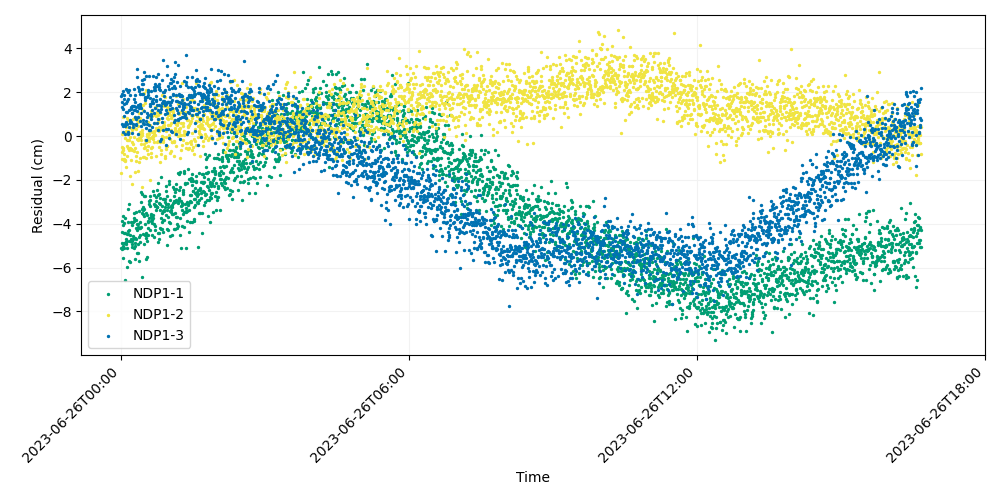

The table this chart was drawn from, first rows:
time, iso_string, NDP1-1, NDP1-2, NDP1-3
741009607, 2023-06-26T00:00:07.000, -5.095, -1.7, 1.84
741009627, 2023-06-26T00:00:27.000, -3.872, -0.7413, 1.332
741009647, 2023-06-26T00:00:47.000, -4.87, -0.504, 1.534
741009667, 2023-06-26T00:01:07.000, -5.16, 0.09183, 1.914
741009687, 2023-06-26T00:01:27.000, -4.386, -1.051, 0.5256
741009707, 2023-06-26T00:01:47.000, -5.546, -0.5423, 0.1685
741009727, 2023-06-26T00:02:07.000, -5.012, -0.6231, 1.244
741009747, 2023-06-26T00:02:27.000, -3.652, 0.1503, 2.033
741009767, 2023-06-26T00:02:47.000, -4.062, 0.8862, 0.4606
741009787, 2023-06-26T00:03:07.000, -3.948, -1.048, 0.893
741009807, 2023-06-26T00:03:27.000, -4.884, -1.079, 1.864
741009827, 2023-06-26T00:03:47.000, -4.441, 0.1274, 1.449
741009847, 2023-06-26T00:04:07.000, -5.109, -0.8399, 1.691
741009867, 2023-06-26T00:04:27.000, -6.558, -0.07249, 0.4428
741009887, 2023-06-26T00:04:47.000, -3.732, -1.073, 0.07077
741009907, 2023-06-26T00:05:07.000, -4.404, -1.144, 0.5624
741009927, 2023-06-26T00:05:27.000, -4.822, 0.1154, 0.633
741009947, 2023-06-26T00:05:47.000, -4.927, 0.235, 1.111
741009967, 2023-06-26T00:06:07.000, -4.824, 0.4071, 2.162
741009987, 2023-06-26T00:06:27.000, -4.693, -1.39, 1.518
741010007, 2023-06-26T00:06:47.000, -4.475, 0.8441, 1.62
741010027, 2023-06-26T00:07:07.000, -5.968, -0.8898, 2.079
741010047, 2023-06-26T00:07:27.000, -4.795, -0.4429, 1.088
741010067, 2023-06-26T00:07:47.000, -5.124, -0.1939, 0.5602
741010087, 2023-06-26T00:08:07.000, -3.927, 0.2406, 0.07317
741010107, 2023-06-26T00:08:27.000, -4.353, -0.1732, 0.1789
741010127, 2023-06-26T00:08:47.000, -4.467, -0.5311, 2.006
741010147, 2023-06-26T00:09:07.000, -3.325, 0.744, 1.708
741010167, 2023-06-26T00:09:27.000, -5.682, -0.6295, 2.078
741010187, 2023-06-26T00:09:47.000, -3.078, 0.1528, 1.171
741010207, 2023-06-26T00:10:07.000, -4.287, -0.1847, 0.3965
741010227, 2023-06-26T00:10:27.000, -4.797, -0.04281, 0.7167
741010247, 2023-06-26T00:10:47.000, -4.531, 0.6028, 1.892
741010267, 2023-06-26T00:11:07.000, -4.779, -1.844, 0.7015
741010287, 2023-06-26T00:11:27.000, -5.723, -0.5629, 0.6146
741010307, 2023-06-26T00:11:47.000, -3.942, -0.579, 1.233
741010327, 2023-06-26T00:12:07.000, -4.776, 0.3626, 1.286
741010347, 2023-06-26T00:12:27.000, -4.7, -1.096, 0.6521
741010367, 2023-06-26T00:12:47.000, -4.736, -0.5974, 1.308
741010387, 2023-06-26T00:13:07.000, -4.927, -2.171, 0.1392
741010407, 2023-06-26T00:13:27.000, -4.044, -0.6408, 1.043
741010427, 2023-06-26T00:13:47.000, -5.057, 0.2688, 1.064
741010447, 2023-06-26T00:14:07.000, -4.773, -0.2679, 1.375
741010467, 2023-06-26T00:14:27.000, -4.554, -0.3759, 0.5273
741010487, 2023-06-26T00:14:47.000, -4.703, 0.4916, 1.354
741010507, 2023-06-26T00:15:07.000, -3.914, 0.7683, 0.4316
741010527, 2023-06-26T00:15:27.000, -3.507, -0.0574, 1.667
741010547, 2023-06-26T00:15:47.000, -3.752, 0.3483, 1.187
741010567, 2023-06-26T00:16:07.000, -3.869, -0.6915, 1.358
741010587, 2023-06-26T00:16:27.000, -5.091, 0.3435, 2.128
741010607, 2023-06-26T00:16:47.000, -4.654, 0.8335, 1.851
741010627, 2023-06-26T00:17:07.000, -5.036, -0.5507, 1.557
741010647, 2023-06-26T00:17:27.000, -4.857, 0.8463, 0.8742
741010667, 2023-06-26T00:17:47.000, -5.586, -1.633, 1.184
741010687, 2023-06-26T00:18:07.000, -3.444, -1.156, 0.4886
741010707, 2023-06-26T00:18:27.000, -4.175, -0.9272, 0.5296
741010727, 2023-06-26T00:18:47.000, -3.837, 0.3269, 0.7545
741010747, 2023-06-26T00:19:07.000, -4.693, 0.8114, 1.317
741010767, 2023-06-26T00:19:27.000, -5.318, -0.7309, 1.123
741010787, 2023-06-26T00:19:47.000, -4.033, 0.7338, 2.676
... 2,940 more rows
